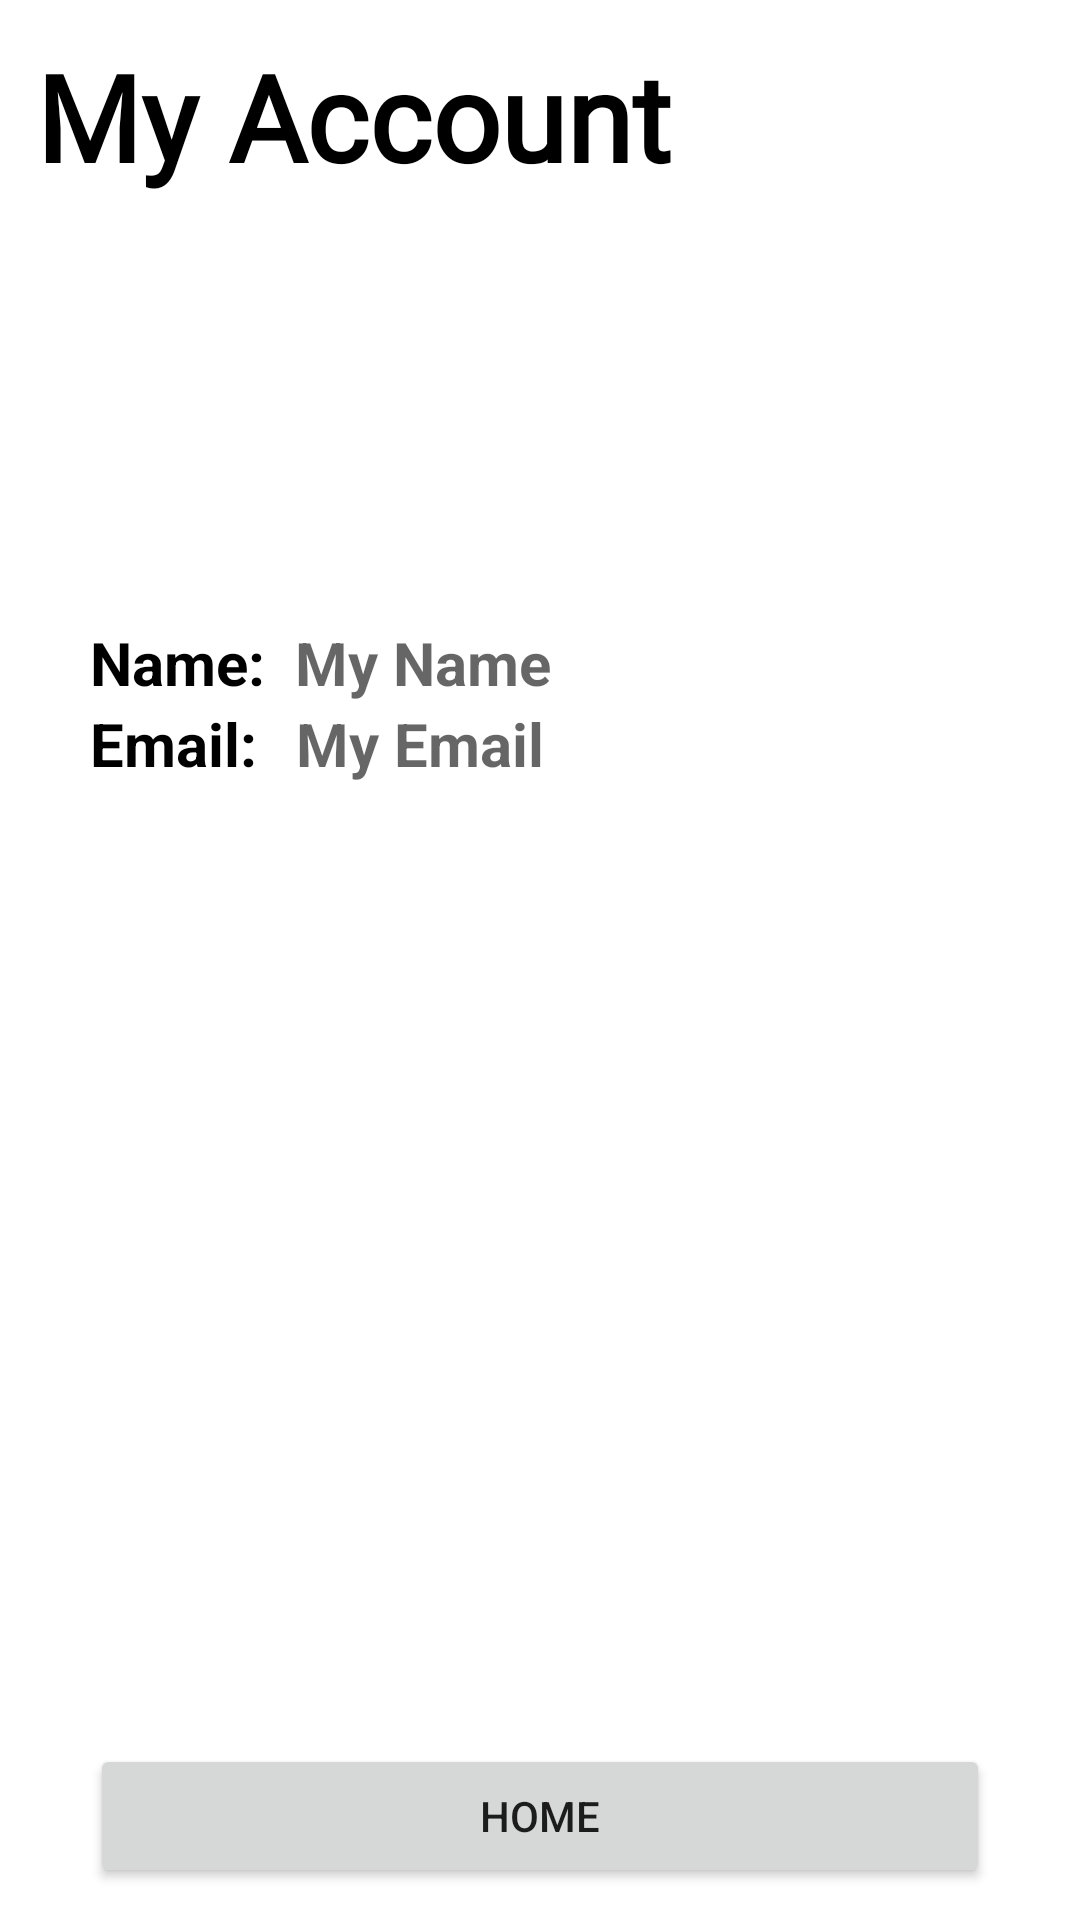

Layout XML and referenced resources for this Android screen:
<!-- AndroidManifest.xml: application theme Theme.Authentication -->
<!-- res/layout/admin_profile.xml -->
<?xml version="1.0" encoding="utf-8"?>
<LinearLayout xmlns:android="http://schemas.android.com/apk/res/android"
    xmlns:app="http://schemas.android.com/apk/res-auto"
    xmlns:tools="http://schemas.android.com/tools"
    android:layout_width="match_parent"
    android:layout_height="match_parent"
    android:orientation="vertical">



    <TextView
        android:id="@+id/textView12"
        android:layout_width="wrap_content"
        android:layout_height="wrap_content"
        android:layout_marginStart="12dp"
        android:layout_marginTop="12dp"
        android:layout_marginEnd="12dp"
        android:layout_marginBottom="12dp"
        android:fontFamily="@font/acme2"
        android:text="My Account"
        android:textColor="@color/black"
        android:textSize="40sp"
        android:textStyle="bold" />

    <ImageView
        android:id="@+id/imageView7"
        android:layout_width="100dp"
        android:layout_height="100dp"
        android:layout_gravity="center"
        android:layout_marginBottom="30dp"
        android:src="@drawable/myaccount" />

    <LinearLayout
        android:layout_width="match_parent"
        android:layout_height="wrap_content"
        android:orientation="horizontal">

        <TextView
            android:id="@+id/textView14"
            android:layout_width="wrap_content"
            android:layout_height="wrap_content"
            android:layout_marginLeft="30dp"
            android:text="Name:"
            android:textColor="@color/black"
            android:textSize="20sp"
            android:textStyle="bold" />

        <TextView
            android:id="@+id/AccountName"
            android:layout_width="match_parent"
            android:layout_height="wrap_content"
            android:layout_marginLeft="10dp"
            android:layout_marginRight="40dp"
            android:hint="My Name"
            android:textColor="@color/black"
            android:textSize="20sp"
            android:textStyle="bold" />
    </LinearLayout>

    <LinearLayout
        android:layout_width="match_parent"
        android:layout_height="wrap_content"
        android:orientation="horizontal">


        <TextView
            android:id="@+id/textView13"
            android:layout_width="wrap_content"
            android:layout_height="wrap_content"
            android:layout_marginLeft="30dp"
            android:text="Email:"
            android:textColor="@color/black"
            android:textSize="20sp"
            android:textStyle="bold" />
        <TextView
            android:id="@+id/AccountEmail"
            android:layout_width="match_parent"
            android:layout_height="wrap_content"
            android:layout_marginLeft="13dp"
            android:layout_marginRight="40dp"
            android:hint="My Email"
            android:textColor="@color/black"
            android:textSize="20sp"
            android:textStyle="bold" />
    </LinearLayout>

    <LinearLayout
        android:layout_width="match_parent"
        android:layout_height="wrap_content"
        android:layout_marginTop="320dp"
        android:orientation="vertical">
        <Button
            android:id="@+id/buttonHome"
            android:layout_width="match_parent"
            android:layout_height="wrap_content"
            android:layout_marginLeft="30dp"
            android:layout_marginRight="30dp"
            android:text="Home" />

        <Button
            android:id="@+id/buttonLogout"
            android:layout_width="match_parent"
            android:layout_height="wrap_content"
            android:layout_marginLeft="30dp"
            android:layout_marginRight="30dp"
            android:layout_gravity="bottom"
            android:layout_marginBottom="1dp"
            android:text="Logout" />


    </LinearLayout>

</LinearLayout>
<!-- resources referenced by this layout -->
<resources>
  <color name="black">#FF000000</color>
  <style name="Theme.Authentication" parent="Theme.MaterialComponents.DayNight.NoActionBar">
          
          <item name="colorPrimary">@color/purple_500</item>
          <item name="colorPrimaryVariant">@color/purple_700</item>
          <item name="colorOnPrimary">@color/white</item>
          
          <item name="colorSecondary">@color/teal_200</item>
          <item name="colorSecondaryVariant">@color/teal_700</item>
          <item name="colorOnSecondary">@color/black</item>
          
          <item name="android:statusBarColor" tools:targetApi="l">?attr/colorPrimaryVariant</item>
          
      </style>
  <color name="purple_500">#FF6200EE</color>
  <color name="purple_700">#FF3700B3</color>
  <color name="white">#FFFFFFFF</color>
  <color name="teal_200">#FF03DAC5</color>
  <color name="teal_700">#FF018786</color>
</resources>
